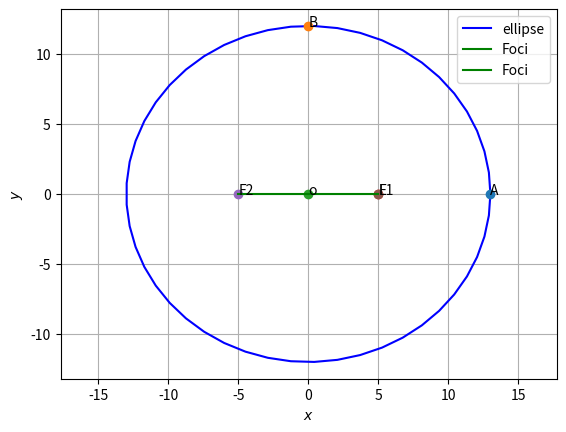

This chart was generated by the following Python code:
# -*- coding: utf-8 -*-
"""ASSIGNMENT6.ipynb

Automatically generated by Colaboratory.

Original file is located at
    https://colab.research.google.com/<link-removed>
"""

# -*- coding: utf-8 -*-
"""Assignment-5
Automatically generated by Colaboratory.
Original file is located at
    https://colab.research.google.com/<link-removed>
"""



#Functions related to line
import numpy as np
 
def dir_vec(A,B):
  return B-A
 
def norm_vec(A,B):
  return np.matmul(omat, dir_vec(A,B))
 
  #Orthogonal matrix
omat = np.array([[0,1],[-1,0]])
 
#Generate line points
def line_gen(A,B):
  len =50
  dim = A.shape[0]
  x_AB = np.zeros((dim,len))
  lam_1 = np.linspace(0,1,len)
  for i in range(len):
    temp1 = A + lam_1[i]*(B-A)
    x_AB[:,i]= temp1.T
  return x_AB
 
def line_dir_pt(m,A,k1,k2):
  len = 50
  dim = A.shape[0]
  x_AB = np.zeros((dim,len))
  lam_1 = np.linspace(k1,k2,len)
  for i in range(len):
    temp1 = A + lam_1[i]*m
    x_AB[:,i]= temp1.T
  return x_AB
 
 
#Intersection of two lines
def line_intersect(n1,A1,n2,A2):
  N=np.vstack((n1,n2))
  p = np.zeros(2)
  p[0] = n1@A1
  p[1] = n2@A2
  #Intersection
  P=np.linalg.inv(N)@p
  return P
 
#Intersection of two lines
def perp_foot(n,cn,P):
  m = omat@n
  N=np.block([[n],[m]])
  p = np.zeros(2)
  p[0] = cn
  p[1] = m@P
  #Intersection
  x_0=np.linalg.inv(N)@p
  return x_0
 
#Functions related to triangle
import numpy as np
 
#Triangle vertices
def tri_vert(a,b,c):
  p = (a**2 + c**2-b**2 )/(2*a)
  q = np.sqrt(c**2-p**2)
  A = np.array([p,q]) 
  B = np.array([0,0]) 
  C = np.array([a,0]) 
  return  A,B,C
 
#Foot of the Altitude
def alt_foot(A,B,C):
  m = B-C
  n = np.matmul(omat,m) 
  N=np.vstack((m,n))
  p = np.zeros(2)
  p[0] = m@A 
  p[1] = n@B
  #Intersection
  P=np.linalg.inv(N.T)@p
  return P
 
 
#Radius and centre of the circumcircle
#of triangle ABC
def ccircle(A,B,C):
  p = np.zeros(2)
  n1 = dir_vec(B,A)
  p[0] = 0.5*(np.linalg.norm(A)**2-np.linalg.norm(B)**2)
  n2 = dir_vec(C,B)
  p[1] = 0.5*(np.linalg.norm(B)**2-np.linalg.norm(C)**2)
  #Intersection
  N=np.vstack((n1,n2))
  O=np.linalg.inv(N)@p
  r = np.linalg.norm(A -O)
  return O,r
 
#Radius and centre of the incircle
#of triangle ABC
def icircle(A,B,C):
  k1 = 1
  k2 = 1
  p = np.zeros(2)
  t = norm_vec(B,C)
  n1 = t/np.linalg.norm(t)
  t = norm_vec(C,A)
  n2 = t/np.linalg.norm(t)
  t = norm_vec(A,B)
  n3 = t/np.linalg.norm(t)
  p[0] = n1@B- k1*n2@C
  p[1] = n2@C- k2*n3@A
  N=np.vstack((n1-k1*n2,n2-k2*n3))
  I=np.matmul(np.linalg.inv(N),p)
  r = n1@(I-B)
  #Intersection
  return I,r
#Functions related to conics
import numpy as np
 
#Generating points on a circle
def circ_gen(O,r):
 len = 50
 theta = np.linspace(0,2*np.pi,len)
 x_circ = np.zeros((2,len))
 x_circ[0,:] = r*np.cos(theta)
 x_circ[1,:] = r*np.sin(theta)
 x_circ = (x_circ.T + O).T
 return x_circ
 
#Generating points on an ellipse
def ellipse_gen(a,b):
 len = 50
 theta = np.linspace(0,2*np.pi,len)
 x_ellipse = np.zeros((2,len))
 x_ellipse[0,:] = a*np.cos(theta)
 x_ellipse[1,:] = b*np.sin(theta)
 return x_ellipse
 
  #Generating points on a parabola
def parab_gen(y,a):
 x = y**2/a
 return x
 
#Generating points on a standard hyperbola 
def hyper_gen(y):
 x = np.sqrt(1+y**2)
 return x
 
 
import numpy as np
import matplotlib.pyplot as plt
 
O = np.array(([0,0]))
 
def ellipse_gen(a,b):
 len = 50
 theta = np.linspace(0,2*np.pi,len)
 x_ellipse = np.zeros((2,len))
 x_ellipse[0,:] = a*np.cos(theta)
 x_ellipse[1,:] = b*np.sin(theta)
 x_ellipse = (x_ellipse.T + O).T
 return x_ellipse
 
#Standard Ellipse
a = 13
b = 12
x = ellipse_gen(a,b)
c = 5
 
#Vertices
A1 = np.array([a,0])
A2 = -A1
B1 = np.array([0,b])
B2 = -B1
F1 = np.array([c,0])
F2 = -F1
 
#Plotting the ellipse
plt.plot(x[0,:],x[1,:],'b' ,label='ellipse')
 
 
#Labelling points
plt.plot(13,0,'o')
plt.text(13 ,0,'A')
plt.plot(0,12, 'o')
plt.text(0,12,'B')
plt.plot(0,0, 'o')
plt.text(0,0,'o')
plt.plot(5,0,'o')
plt.text(5,0,'F1')
plt.plot(-5,0,'o')
plt.text(-5,0,'F2')
plt.plot(5,0,'o')
plt.text(5,0,'L')
 
#Plotting line OF1
O=np.array([0,0])
F1=np.array([c,0])
OF1 = line_gen(O,F1)
plt.plot(OF1[0,:],OF1[1,:],'g',label='Foci')
 
#Plotting line OF2
O=np.array([0,0])
F2=np.array([-c,0])
OF2 = line_gen(O,F2)
plt.plot(OF2[0,:],OF2[1,:],'g',label='Foci')
 
 
 
plt.xlabel('$x$')
plt.ylabel('$y$')
plt.legend(loc='best')
plt.grid() # minor
plt.axis('equal')
 
plt.show()